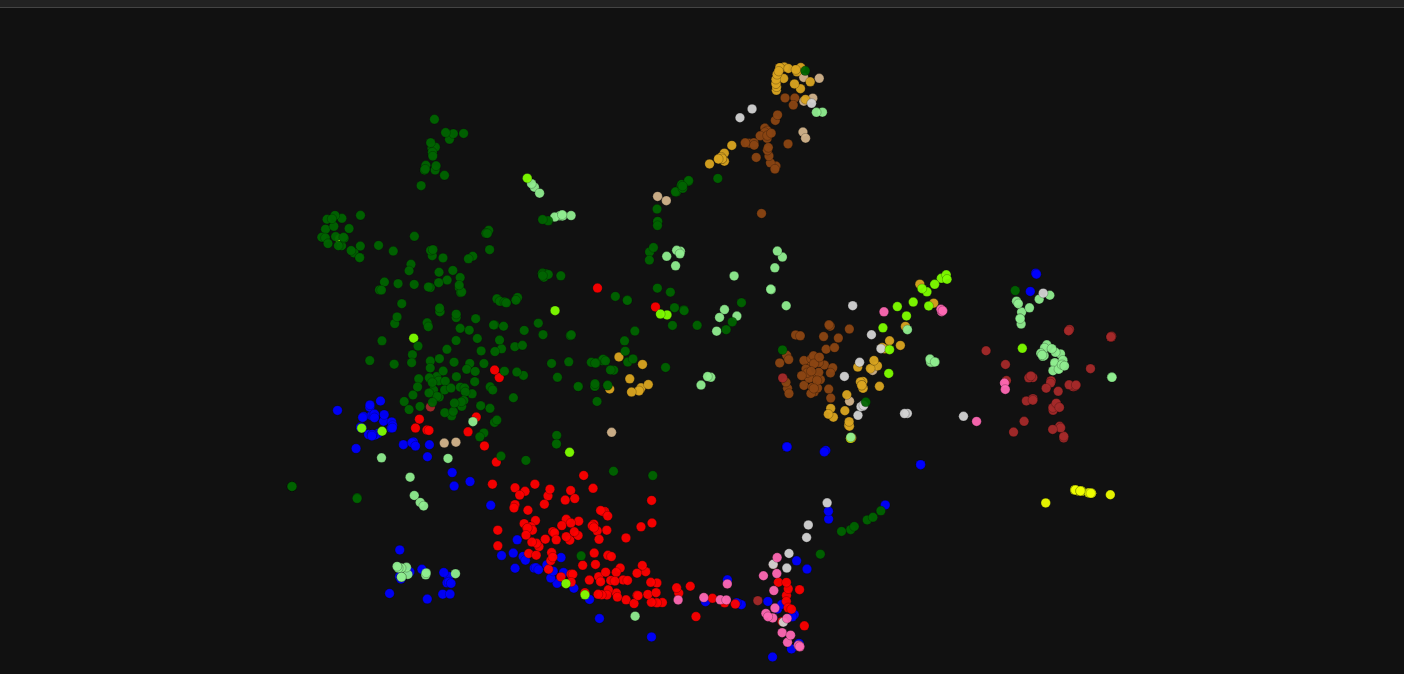
D3 v7 page, settled after 480 driven frames (8 s of simulated time); the page loaded 1 data file(s).


// ── app.js
async function init() {
  const data = await d3.json('data.json');
  const foods = data.foods;
  const categoryColors = data.categoryColors;
  const nutrientsSchema = data.nutrients;

  const svg = d3.select('#plot');
  const tooltip = d3.select('#tooltip');
  const detailPanel = d3.select('#detail-panel');
  const detailBody = d3.select('#detail-body');
  const searchInput = d3.select('#search');
  let selectedElement = null;
  const resetButton = d3.select('#reset');

  let width = svg.node().clientWidth;
  let height = svg.node().clientHeight;

  const isMobile = window.innerWidth <= 640 || window.matchMedia('(pointer: coarse)').matches;
  const baseRadius = isMobile ? 4.25 : 4.75;

  // Handle Resize
  function updateDimensions() {
    width = svg.node().clientWidth;
    height = svg.node().clientHeight;
    
    xScale.range([0, width]);
    yScale.range([height, 0]);
  }

  // Scales
  const xExtent = d3.extent(foods, d => d.x);
  const yExtent = d3.extent(foods, d => d.y);
  
  // Add 10% padding to ensure points don't clip at edges
  const xPadding = (xExtent[1] - xExtent[0]) * 0.1;
  const yPadding = (yExtent[1] - yExtent[0]) * 0.1;
  
  const xDomain = [xExtent[0] - xPadding, xExtent[1] + xPadding];
  const yDomain = [yExtent[0] - yPadding, yExtent[1] + yPadding];

  // We want to map domain to range, but preserve aspect ratio of the data
  // so a unit of x is visually the same size as a unit of y.
  const dx = xDomain[1] - xDomain[0];
  const dy = yDomain[1] - yDomain[0];
  
  // Calculate the aspect ratio of the data and the screen
  const dataAspect = dx / dy;
  const screenAspect = width / height;
  
  let finalXDomain = [...xDomain];
  let finalYDomain = [...yDomain];
  
  // Adjust domains to match screen aspect ratio to prevent stretching and clipping
  if (dataAspect > screenAspect) {
    // Data is wider than screen: expand Y domain to match screen aspect
    const targetDy = dx / screenAspect;
    const yCenter = (yDomain[0] + yDomain[1]) / 2;
    finalYDomain = [yCenter - targetDy / 2, yCenter + targetDy / 2];
  } else {
    // Screen is wider than data: expand X domain to match screen aspect
    const targetDx = dy * screenAspect;
    const xCenter = (xDomain[0] + xDomain[1]) / 2;
    finalXDomain = [xCenter - targetDx / 2, xCenter + targetDx / 2];
  }

  const xScale = d3.scaleLinear().domain(finalXDomain).range([0, width]);
  const yScale = d3.scaleLinear().domain(finalYDomain).range([height, 0]);

  // Now zoom identity perfectly frames the data without distortion
  function getInitialTransform() {
    return d3.zoomIdentity;
  }

  const zoomG = svg.append('g').attr('class', 'zoomable labels-off');

  // Background click to deselect
  svg.on('click', (event) => {
    if (event.target === svg.node()) {
      closeDetailPanel();
    }
  });

  // Draw circles
  const circles = zoomG.selectAll('.food-circle')
    .data(foods)
    .join('circle')
    .attr('class', 'food-circle')
    .attr('cx', d => xScale(d.x))
    .attr('cy', d => yScale(d.y))
    .attr('r', baseRadius)
    .attr('fill', d => categoryColors[d.category] || '#fff')
    .on('mouseover', showTooltip)
    .on('mousemove', moveTooltip)
    .on('mouseout', hideTooltip)
    .on('click', (event, d) => {
      event.stopPropagation();
      showDetail(d, event.currentTarget);
    });

  // Draw labels (hidden by default via CSS)
  const labels = zoomG.selectAll('.food-label')
    .data(foods)
    .join('text')
    .attr('class', 'food-label')
    .attr('x', d => xScale(d.x))
    .attr('y', d => yScale(d.y))
    .attr('dy', -10)
    .text(d => d.name)
    .on('mouseover', showTooltip)
    .on('mousemove', moveTooltip)
    .on('mouseout', hideTooltip)
    .on('click', (event, d) => {
      event.stopPropagation();
      // Find the corresponding circle element to highlight
      const idx = foods.indexOf(d);
      const circleNode = circles.nodes()[idx];
      showDetail(d, circleNode);
    });

  // Zoom behavior
  const zoom = d3.zoom()
    .scaleExtent([0.5, 400])
    .on('zoom', (event) => {
      const { transform } = event;
      zoomG.attr('transform', transform);

      // Label visibility logic
      const currentDomainWidth = (width / transform.k) * ((xScale.domain()[1] - xScale.domain()[0]) / width);
      const isMobile = window.innerWidth <= 640;
      const threshold = isMobile ? 1.0 : 4.5;
      
      if (currentDomainWidth < threshold) {
        zoomG.classed('labels-on', true).classed('labels-off', false);
        labels.style('font-size', (14 / transform.k) + 'px');
        labels.attr('dy', -10 / transform.k);
      } else {
        zoomG.classed('labels-on', false).classed('labels-off', true);
      }
      
      // Counter-scale circles so they stay same size on screen
      circles.attr('r', baseRadius / transform.k);
    });

  svg.call(zoom).on("dblclick.zoom", null);
  
  // Set the initial zoom state so circle counter-scaling triggers immediately
  svg.call(zoom.transform, getInitialTransform());

  // Tooltip functions
  function showTooltip(event, d) {
    if (window.matchMedia('(pointer: coarse)').matches) return;
    
    tooltip.classed('hidden', false)
      .html(`<strong>${d.full_name}</strong><br/><span style="color:#888">${d.category}</span>`);
  }

  function moveTooltip(event) {
    tooltip.style('left', (event.clientX + 15) + 'px')
      .style('top', (event.clientY + 15) + 'px');
  }

  function hideTooltip() {
    tooltip.classed('hidden', true);
  }

  // Detail Panel

  function showDetail(d, element) {
    // Selection highlight
    if (selectedElement) {
      d3.select(selectedElement).classed('selected', false);
    }
    selectedElement = element;
    
    d3.select(element).classed('selected', true);
    
    circles.classed('dimmed', true);
    d3.select(element).classed('dimmed', false);

    detailPanel.classed('hidden', false);
    
    // Build content
    let html = `
      <div class="detail-header">
        <div class="detail-name">${d.full_name}</div>
        <div class="detail-category">${d.category}</div>
      </div>
      <div class="detail-divider"></div>
    `;

    const renderSection = (title, keys) => {
      html += `<div class="section-title">${title}</div>`;
      keys.forEach(n => {
        const val = d.values[n.col];
        const dri = d.dri[n.col];
        const valStr = val !== null ? `${val.toFixed(1)}${n.unit}` : '---';
        const driStr = dri !== null ? `${Math.round(dri)}%` : '';
        
        let barColor = '#555';
        if (dri >= 100) barColor = '#2d2';
        else if (dri >= 20) barColor = '#3a3';
        else if (dri >= 5) barColor = '#a83';

        html += `
          <div class="nutrient-row">
            <div class="nutrient-name" title="${n.key}">${n.key}</div>
            <div class="nutrient-value">${valStr}</div>
            <div class="dri-container">
              <div class="dri-bar-bg">
                <div class="dri-bar-fill" style="width: ${Math.min(dri || 0, 100)}%; background: ${barColor}"></div>
              </div>
              <div class="dri-pct">${driStr}</div>
            </div>
          </div>
        `;
      });
    };

    renderSection('Macros', nutrientsSchema.macros);
    renderSection('Vitamins', nutrientsSchema.vitamins);
    renderSection('Minerals', nutrientsSchema.minerals);

    detailBody.html(html);
  }

  function closeDetailPanel() {
    detailPanel.classed('hidden', true);
    circles.classed('dimmed', false);
    if (selectedElement) {
      d3.select(selectedElement).classed('selected', false);
      selectedElement = null;
    }
  }

  d3.select('#detail-close').on('click', closeDetailPanel);

  // Search
  searchInput.on('input', function() {
    const query = this.value.toLowerCase();
    if (!query) {
      circles.classed('hidden-search', false).style('display', null);
      labels.classed('hidden-search', false).style('display', null);
      return;
    }

    foods.forEach((d, i) => {
      const match = d.full_name.toLowerCase().includes(query);
      d3.select(circles.nodes()[i]).style('display', match ? null : 'none');
      d3.select(labels.nodes()[i]).style('display', match ? null : 'none');
    });
  });

  // Reset
  resetButton.on('click', () => {
    svg.transition().duration(250).call(zoom.transform, getInitialTransform());
  });

  // Handle Resize
  window.addEventListener('resize', () => {
    width = svg.node().clientWidth;
    height = svg.node().clientHeight;
    
    const newScreenAspect = width / height;
    let newFinalXDomain = [...xDomain];
    let newFinalYDomain = [...yDomain];
    
    if (dataAspect > newScreenAspect) {
      const targetDy = dx / newScreenAspect;
      const yCenter = (yDomain[0] + yDomain[1]) / 2;
      newFinalYDomain = [yCenter - targetDy / 2, yCenter + targetDy / 2];
    } else {
      const targetDx = dy * newScreenAspect;
      const xCenter = (xDomain[0] + xDomain[1]) / 2;
      newFinalXDomain = [xCenter - targetDx / 2, xCenter + targetDx / 2];
    }

    xScale.domain(newFinalXDomain).range([0, width]);
    yScale.domain(newFinalYDomain).range([height, 0]);
    
    // We must reset the zoom transform because the base scales changed
    svg.call(zoom.transform, getInitialTransform());
    
    circles.attr('cx', d => xScale(d.x)).attr('cy', d => yScale(d.y));
    labels.attr('x', d => xScale(d.x)).attr('y', d => yScale(d.y));
  });
}

init();


### data: data.json, 1252619 bytes — head not shown